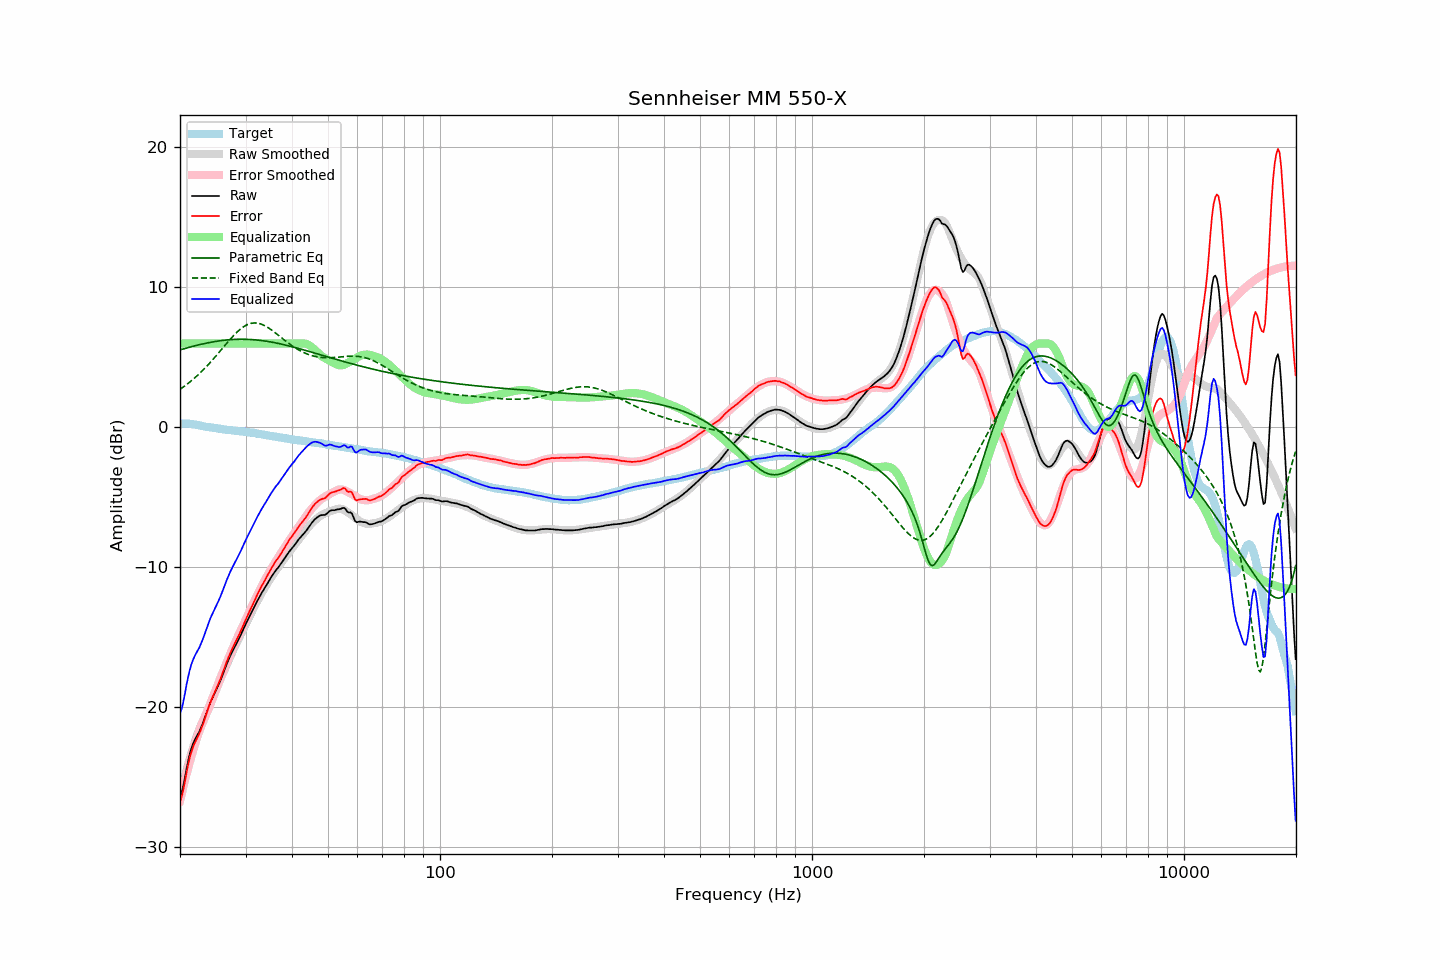

Data behind this chart, as committed beside it:
frequency, raw, error, smoothed, error_smoothed, equalization, parametric_eq, fixed_band_eq, equalized_raw, equalized_smoothed, target
20.00, -26.44, -26.73, -26.36, -26.67, 6.00, 5.54, 2.72, -20.44, -20.36, 0.28
20.20, -26.12, -26.41, -25.88, -26.18, 6.00, 5.57, 2.80, -20.12, -19.88, 0.28
20.40, -25.63, -25.91, -25.41, -25.70, 6.00, 5.60, 2.88, -19.63, -19.41, 0.28
20.61, -25.06, -25.35, -24.96, -25.24, 6.00, 5.64, 2.97, -19.06, -18.96, 0.28
20.81, -24.42, -24.70, -24.52, -24.79, 6.00, 5.67, 3.05, -18.42, -18.52, 0.28
21.02, -23.85, -24.13, -24.10, -24.36, 6.00, 5.70, 3.14, -17.85, -18.10, 0.28
21.23, -23.35, -23.61, -23.69, -23.93, 6.00, 5.73, 3.23, -17.35, -17.69, 0.26
21.44, -22.95, -23.20, -23.29, -23.52, 6.00, 5.76, 3.32, -16.95, -17.29, 0.25
21.66, -22.63, -22.86, -22.91, -23.13, 6.00, 5.79, 3.42, -16.63, -16.91, 0.23
21.87, -22.37, -22.58, -22.54, -22.75, 6.00, 5.82, 3.52, -16.37, -16.54, 0.21
22.09, -22.14, -22.34, -22.19, -22.38, 6.00, 5.85, 3.62, -16.14, -16.19, 0.20
22.31, -21.94, -22.11, -21.85, -22.02, 6.00, 5.88, 3.73, -15.94, -15.85, 0.17
22.54, -21.73, -21.88, -21.54, -21.69, 6.00, 5.91, 3.83, -15.73, -15.54, 0.15
22.76, -21.46, -21.59, -21.27, -21.40, 6.00, 5.93, 3.95, -15.46, -15.27, 0.13
22.99, -21.18, -21.28, -21.01, -21.11, 6.00, 5.96, 4.06, -15.18, -15.01, 0.10
23.22, -20.86, -20.93, -20.76, -20.84, 6.00, 5.98, 4.17, -14.86, -14.76, 0.07
23.45, -20.52, -20.57, -20.51, -20.57, 6.00, 6.01, 4.29, -14.52, -14.51, 0.05
23.69, -20.21, -20.25, -20.25, -20.29, 6.00, 6.03, 4.41, -14.21, -14.25, 0.04
23.92, -19.89, -19.91, -19.99, -20.01, 6.00, 6.06, 4.54, -13.89, -13.99, 0.02
24.16, -19.60, -19.61, -19.71, -19.72, 6.00, 6.08, 4.66, -13.60, -13.71, 0.01
24.40, -19.36, -19.35, -19.43, -19.42, 6.00, 6.10, 4.79, -13.36, -13.43, -0.01
24.65, -19.12, -19.08, -19.15, -19.11, 6.00, 6.12, 4.92, -13.12, -13.15, -0.03
24.89, -18.88, -18.83, -18.86, -18.81, 6.00, 6.14, 5.05, -12.88, -12.86, -0.05
25.14, -18.64, -18.58, -18.58, -18.51, 6.00, 6.16, 5.19, -12.64, -12.58, -0.07
25.39, -18.38, -18.29, -18.30, -18.22, 6.00, 6.17, 5.32, -12.38, -12.30, -0.09
25.65, -18.12, -18.02, -18.03, -17.93, 6.00, 6.19, 5.46, -12.12, -12.03, -0.10
25.91, -17.83, -17.70, -17.76, -17.65, 6.00, 6.21, 5.59, -11.83, -11.76, -0.13
26.16, -17.52, -17.38, -17.50, -17.37, 6.00, 6.22, 5.73, -11.52, -11.50, -0.14
26.43, -17.23, -17.08, -17.23, -17.09, 6.00, 6.23, 5.87, -11.23, -11.23, -0.15
26.69, -16.92, -16.76, -16.97, -16.81, 6.00, 6.24, 6.00, -10.92, -10.97, -0.17
26.96, -16.65, -16.47, -16.71, -16.53, 6.00, 6.26, 6.14, -10.65, -10.71, -0.18
27.23, -16.38, -16.19, -16.45, -16.26, 6.00, 6.26, 6.27, -10.38, -10.45, -0.19
27.50, -16.13, -15.93, -16.19, -15.98, 6.00, 6.27, 6.40, -10.13, -10.19, -0.20
27.77, -15.90, -15.68, -15.93, -15.71, 6.00, 6.28, 6.52, -9.90, -9.93, -0.22
28.05, -15.67, -15.44, -15.68, -15.45, 6.00, 6.29, 6.64, -9.67, -9.68, -0.23
28.33, -15.46, -15.21, -15.44, -15.19, 6.00, 6.29, 6.76, -9.46, -9.44, -0.25
28.62, -15.24, -14.97, -15.20, -14.94, 6.00, 6.29, 6.86, -9.24, -9.20, -0.26
28.90, -15.01, -14.74, -14.96, -14.69, 6.00, 6.30, 6.97, -9.01, -8.96, -0.27
29.19, -14.77, -14.48, -14.73, -14.44, 6.00, 6.30, 7.06, -8.77, -8.73, -0.30
29.48, -14.52, -14.23, -14.50, -14.20, 6.00, 6.30, 7.15, -8.52, -8.50, -0.30
29.78, -14.27, -13.96, -14.26, -13.95, 6.00, 6.30, 7.22, -8.27, -8.26, -0.31
30.08, -14.02, -13.70, -14.03, -13.70, 6.00, 6.29, 7.29, -8.02, -8.03, -0.32
30.38, -13.79, -13.45, -13.79, -13.45, 6.00, 6.29, 7.35, -7.79, -7.79, -0.34
30.68, -13.54, -13.19, -13.56, -13.20, 6.00, 6.28, 7.39, -7.54, -7.56, -0.35
30.99, -13.32, -12.95, -13.32, -12.96, 6.00, 6.28, 7.42, -7.32, -7.32, -0.37
31.30, -13.10, -12.71, -13.09, -12.71, 6.00, 6.27, 7.45, -7.10, -7.09, -0.38
31.61, -12.86, -12.47, -12.87, -12.46, 6.00, 6.26, 7.46, -6.86, -6.87, -0.39
31.93, -12.64, -12.22, -12.64, -12.22, 6.00, 6.25, 7.46, -6.64, -6.64, -0.41
32.24, -12.41, -11.96, -12.42, -11.99, 6.00, 6.24, 7.45, -6.41, -6.42, -0.45
32.57, -12.20, -11.74, -12.21, -11.75, 6.00, 6.23, 7.43, -6.20, -6.21, -0.46
32.89, -11.99, -11.52, -12.00, -11.52, 6.00, 6.22, 7.40, -5.99, -6.00, -0.47
33.22, -11.78, -11.28, -11.79, -11.30, 6.00, 6.20, 7.35, -5.78, -5.79, -0.50
33.55, -11.60, -11.09, -11.59, -11.08, 6.00, 6.19, 7.30, -5.60, -5.59, -0.51
33.89, -11.41, -10.88, -11.40, -10.86, 6.00, 6.17, 7.25, -5.41, -5.40, -0.53
34.23, -11.22, -10.67, -11.21, -10.65, 6.00, 6.15, 7.18, -5.22, -5.21, -0.56
34.57, -11.02, -10.45, -11.03, -10.45, 6.00, 6.13, 7.11, -5.02, -5.03, -0.58
34.92, -10.84, -10.24, -10.85, -10.25, 6.00, 6.11, 7.03, -4.84, -4.85, -0.60
35.27, -10.65, -10.03, -10.67, -10.06, 6.00, 6.09, 6.95, -4.65, -4.67, -0.61
35.62, -10.47, -9.84, -10.50, -9.87, 6.00, 6.07, 6.87, -4.47, -4.50, -0.63
35.97, -10.31, -9.66, -10.33, -9.68, 6.00, 6.05, 6.78, -4.31, -4.33, -0.66
... 635 more rows
